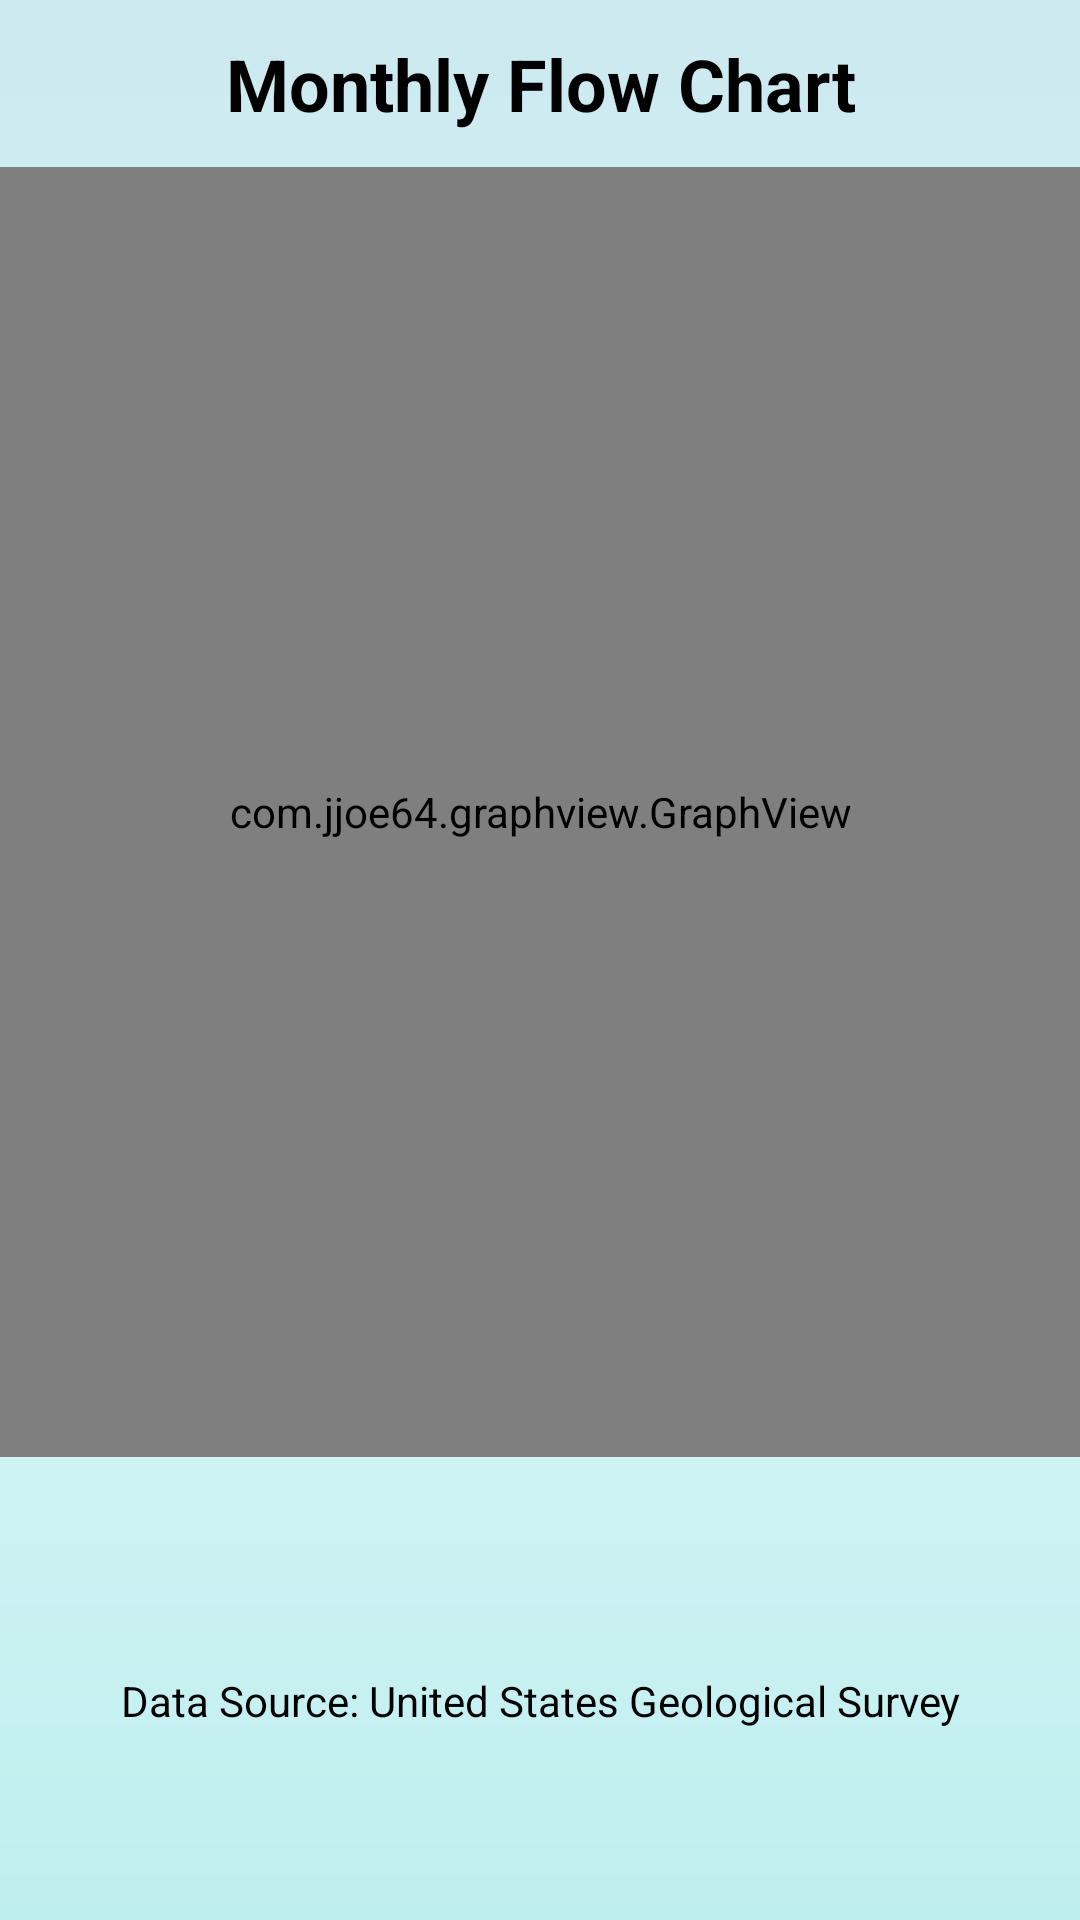

Here is an Android app screen rendered from its layout file. Give the layout XML and the strings, colors and styles it references.
<!-- AndroidManifest.xml: application theme Theme.AppCompat.NoActionBar -->
<!-- res/layout/activity_graph.xml -->
<?xml version="1.0" encoding="utf-8"?>
<RelativeLayout xmlns:android="http://schemas.android.com/apk/res/android"
    xmlns:app="http://schemas.android.com/apk/res-auto"
    xmlns:tools="http://schemas.android.com/tools"
    android:layout_width="match_parent"
    android:layout_height="match_parent"
    tools:context=".GraphActivity">

    <LinearLayout
        android:layout_width="match_parent"
        android:layout_height="match_parent"
        android:layout_alignParentBottom="true"
        android:background="@drawable/background_gradient"
        android:orientation="vertical"
        android:weightSum="1">

        <TextView
            android:id="@+id/textView"
            android:layout_width="match_parent"
            android:layout_height="38dp"
            android:layout_weight="0.21"
            android:elevation="11dp"
            android:gravity="center"
            android:text="Monthly Flow Chart"
            android:textAlignment="center"
            android:textColor="@android:color/black"
            android:textSize="24sp"
            android:textStyle="bold" />

        <com.jjoe64.graphview.GraphView
            android:id="@+id/graph"
            android:layout_width="match_parent"
            android:layout_height="430dp"
            android:layout_gravity="bottom|center_horizontal"
            android:isScrollContainer="true"
            android:paddingLeft="10dp"
            android:paddingRight="10dp"
            android:scrollIndicators="bottom"
            android:scrollbarAlwaysDrawHorizontalTrack="true"
            android:scrollbars="horizontal"
            tools:layout_editor_absoluteX="8dp"
            tools:layout_editor_absoluteY="8dp" />

        <LinearLayout
            android:layout_width="match_parent"
            android:layout_height="wrap_content"
            android:orientation="horizontal">

            <TextView
                android:id="@+id/textView3"
                android:layout_width="match_parent"
                android:layout_height="wrap_content"
                android:layout_gravity="top"
                android:layout_weight="1"
                android:textColor="@android:color/black"
                android:textSize="12sp" />

            <TextView
                android:id="@+id/textView2"
                android:layout_width="match_parent"
                android:layout_height="wrap_content"
                android:layout_gravity="top"
                android:layout_weight="1"
                android:textAlignment="viewEnd"
                android:textColor="@android:color/black"
                android:textSize="12sp" />
        </LinearLayout>

        <TextView
            android:id="@+id/textView4"
            android:layout_width="match_parent"
            android:layout_height="41dp"
            android:gravity="bottom"
            android:textAlignment="center"
            android:textColor="@android:color/black"
            android:textSize="18sp"
            android:textStyle="bold" />

        <TextView
            android:id="@+id/textView5"
            android:layout_width="match_parent"
            android:layout_height="30dp"
            android:layout_gravity="bottom"
            android:layout_weight="0.21"
            android:gravity="center"
            android:text="Data Source: United States Geological Survey"
            android:textAlignment="center"
            android:textColor="@android:color/black" />

    </LinearLayout>

</RelativeLayout>
<!-- resources referenced by this layout -->
<resources>
  <!-- drawable background_gradient (drawable) -->
  <?xml version="1.0" encoding="utf-8"?>
  <shape xmlns:android="http://schemas.android.com/apk/res/android"
      android:shape="rectangle">
  
      <gradient
          android:angle="90"
          android:endColor="#CCE9F0"
          android:startColor="#BFEEEE"
          android:type="linear"
          android:centerColor="#DFF8FC" />
  </shape>
</resources>
